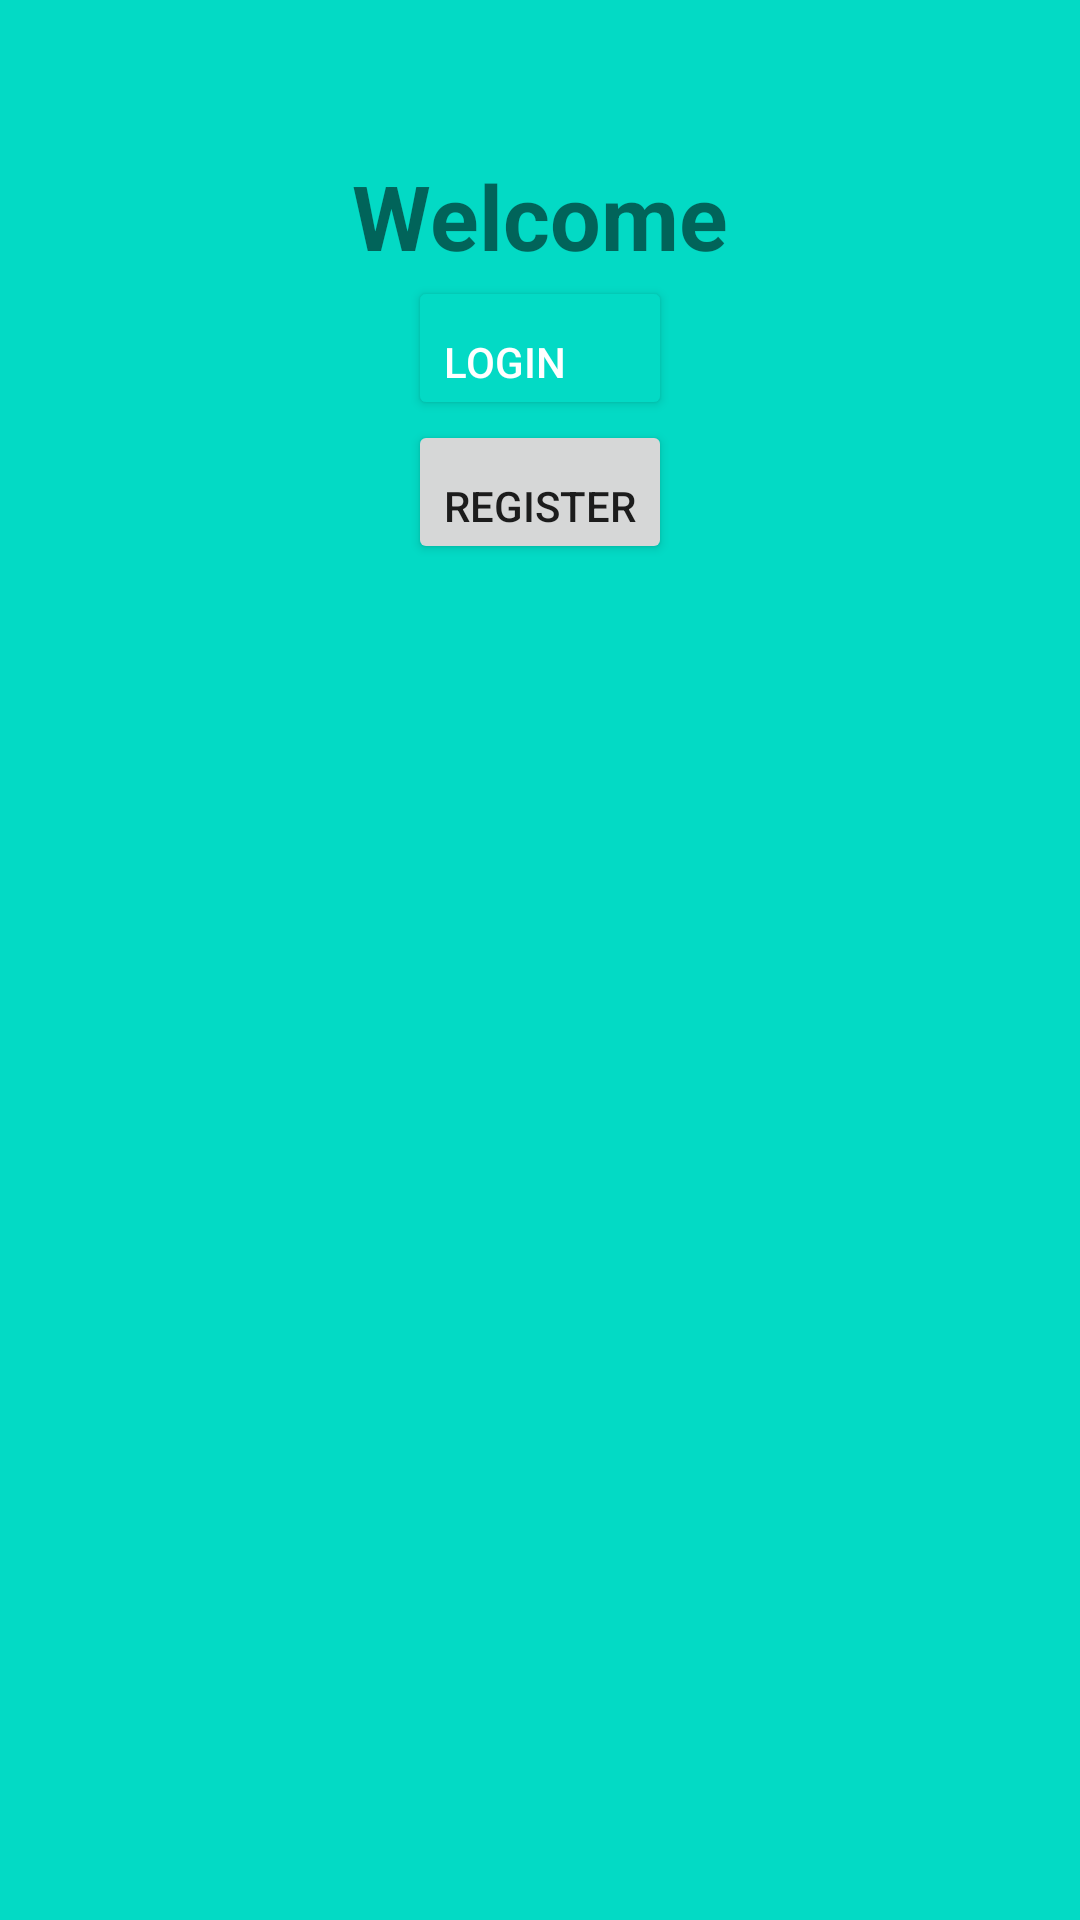

Layout XML and referenced resources for this Android screen:
<!-- AndroidManifest.xml: application theme AppTheme -->
<!-- res/layout/activity_fort.xml -->
<?xml version="1.0" encoding="utf-8"?>
<LinearLayout xmlns:android="http://schemas.android.com/apk/res/android"
    android:id="@+id/home_11"
    xmlns:tools="http://schemas.android.com/tools"
    android:layout_width="match_parent"
    android:layout_height="match_parent"
    android:background="@color/colorAccent"
    android:orientation="vertical"
    android:gravity="center"
    tools:context=".FortActivity">



    <TextView
        android:layout_width="wrap_content"
        android:layout_height="wrap_content"
        android:text="@string/welcome"
        android:textSize="30sp"
        android:textStyle="bold" />

    <Button
        android:id="@+id/login"
        style="@style/Widget.AppCompat.Button.Colored"
        android:layout_width="wrap_content"
        android:layout_height="wrap_content"
        android:gravity="bottom"
        android:orientation="horizontal"
        android:text="@string/login" />

    <Button
        android:id="@+id/registration"
        android:layout_width="wrap_content"
        android:layout_height="wrap_content"
        android:gravity="bottom"
        android:text="@string/register" />



    <ImageView
    android:src="@drawable/logo2"
    android:layout_width="250dp"
    android:layout_height="400dp"
    android:text="Hillfort Explore"/>

    <include
        android:id="@+id/register_layout"
        android:visibility="gone"
        layout="@layout/user_registration"/>
    <include
        android:id="@+id/login_layout"
        android:visibility="gone"
        layout="@layout/user_login"/>


</LinearLayout>
<!-- res/layout/user_registration.xml (included above) -->
<?xml version="1.0" encoding="utf-8"?>
<LinearLayout xmlns:android="http://schemas.android.com/apk/res/android"
    android:id="@+id/register_layout"
    android:orientation="vertical"
    android:layout_margin="15dp"
    android:layout_width="match_parent"
    android:layout_height="match_parent">

    <EditText
        android:id="@+id/reg_name"
        android:layout_width="match_parent"
        android:hint="Username"
        android:layout_height="wrap_content"/>

    <EditText
        android:id="@+id/reg_email"
        android:layout_width="match_parent"
        android:hint="Email"
        android:layout_height="wrap_content"/>

    <EditText
        android:id="@+id/reg_password"
        android:inputType="textPassword"
        android:layout_width="match_parent"
        android:hint="Password"
        android:layout_height="wrap_content"/>

    <Button
        android:id="@+id/save"
        android:layout_width="wrap_content"
        android:hint="Save"
        android:layout_height="wrap_content"
        android:layout_gravity="center_horizontal"/>

</LinearLayout>
<!-- res/layout/user_login.xml (included above) -->
<?xml version="1.0" encoding="utf-8"?>
<LinearLayout xmlns:android="http://schemas.android.com/apk/res/android"
    android:id="@+id/login_layout"
    android:orientation="vertical"
    android:layout_margin="15dp"
    android:layout_width="match_parent"
    android:layout_height="match_parent">


    <EditText
        android:id="@+id/login_email"
        android:layout_width="match_parent"
        android:hint="Email"
        android:layout_height="wrap_content"/>

    <EditText
        android:id="@+id/login_password"
        android:inputType="textPassword"
        android:layout_width="match_parent"
        android:hint="Password"
        android:layout_height="wrap_content"/>

    <Button
        android:id="@+id/login_button"
        android:layout_width="wrap_content"
        android:hint="Login"
        android:layout_height="wrap_content"
        android:layout_gravity="center_horizontal"/>

</LinearLayout>
<!-- resources referenced by this layout -->
<resources>
  <string name="login">Login</string>
  <string name="register">Register</string>
  <string name="welcome">Welcome</string>
  <style name="AppTheme" parent="Theme.AppCompat.Light.NoActionBar">
          
          <item name="windowActionBar">false</item>
          <item name="android:windowNoTitle">true</item>
          <item name="colorPrimary">@color/colorPrimary</item>
          <item name="colorPrimaryDark">@color/colorPrimaryDark</item>
          <item name="colorAccent">@color/colorAccent</item>
      </style>
  <!-- not gathered from this repository: default colours our renderer supplied (Android Studio template values) -->
  <color name="colorPrimary">#FF6200EE</color>
  <color name="colorPrimaryDark">#FF3700B3</color>
  <color name="colorAccent">#FF03DAC5</color>
</resources>
